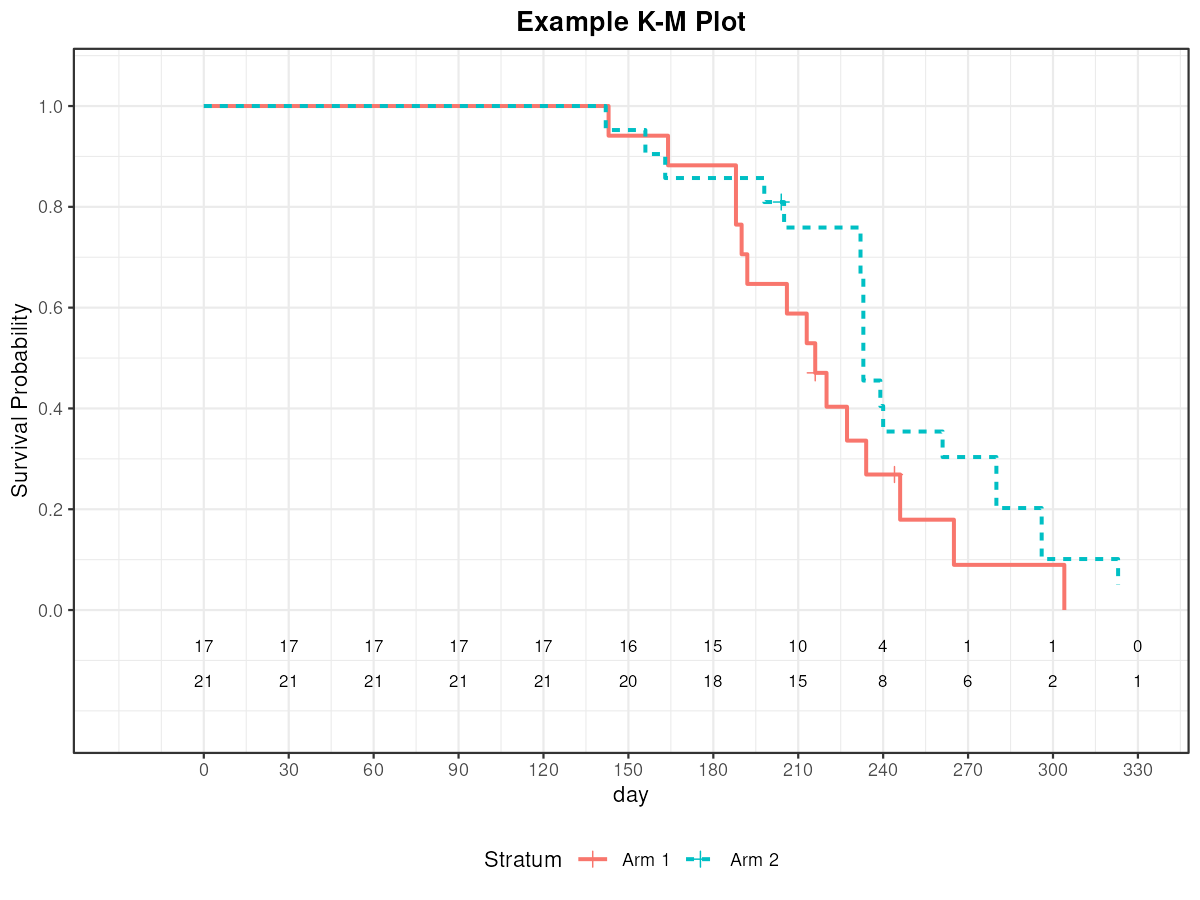

Values plotted in this chart, from the file beside it:
ARM, DAY, SURVIVAL, FAILURE, STDERR, N_FAILED, N_LEFT
Arm 1, 143, 0.9412, 0.0588, 0.0606, 1, 16
Arm 1, 164, 0.8824, 0.1176, 0.0886, 2, 15
Arm 1, 188, 0.7647, 0.2353, 0.1345, 4, 13
Arm 1, 190, 0.7059, 0.2941, 0.1566, 5, 12
Arm 1, 192, 0.6471, 0.3529, 0.1791, 6, 11
Arm 1, 206, 0.5882, 0.4118, 0.2029, 7, 10
Arm 1, 213, 0.5294, 0.4706, 0.2287, 8, 9
Arm 1, 216, 0.4706, 0.5294, 0.2572, 9, 7
Arm 1, 220, 0.4034, 0.5966, 0.3, 10, 6
Arm 1, 227.2, 0.3361, 0.6639, 0.3512, 11, 5
Arm 1, 234, 0.2689, 0.7311, 0.4163, 12, 4
Arm 1, 244, 0.2689, 0.7311, 0.4163, 12, 3
Arm 1, 246, 0.1793, 0.8207, 0.5831, 13, 2
Arm 1, 265, 0.0896, 0.9104, 0.9165, 14, 1
Arm 1, 304, 0, 1, Inf, 15, 0
Arm 2, 142, 0.9524, 0.0476, 0.0488, 1, 20
Arm 2, 156, 0.9048, 0.0952, 0.0708, 2, 19
Arm 2, 163, 0.8571, 0.1429, 0.0891, 3, 18
Arm 2, 198, 0.8095, 0.1905, 0.1059, 4, 17
Arm 2, 204, 0.8095, 0.1905, 0.1059, 4, 16
Arm 2, 205, 0.7589, 0.2411, 0.124, 5, 15
Arm 2, 232, 0.6577, 0.3423, 0.1601, 7, 13
Arm 2, 233, 0.4554, 0.5446, 0.2446, 11, 9
Arm 2, 239, 0.4048, 0.5952, 0.2715, 12, 8
Arm 2, 240, 0.3542, 0.6458, 0.3026, 13, 7
Arm 2, 261, 0.3036, 0.6964, 0.3397, 14, 6
Arm 2, 280, 0.2024, 0.7976, 0.4458, 16, 4
Arm 2, 296, 0.1012, 0.8988, 0.6699, 18, 2
Arm 2, 323, 0.0506, 0.9494, 0.974, 19, 1
Arm 2, 344, 0.0506, 0.9494, 0.974, 19, 0
